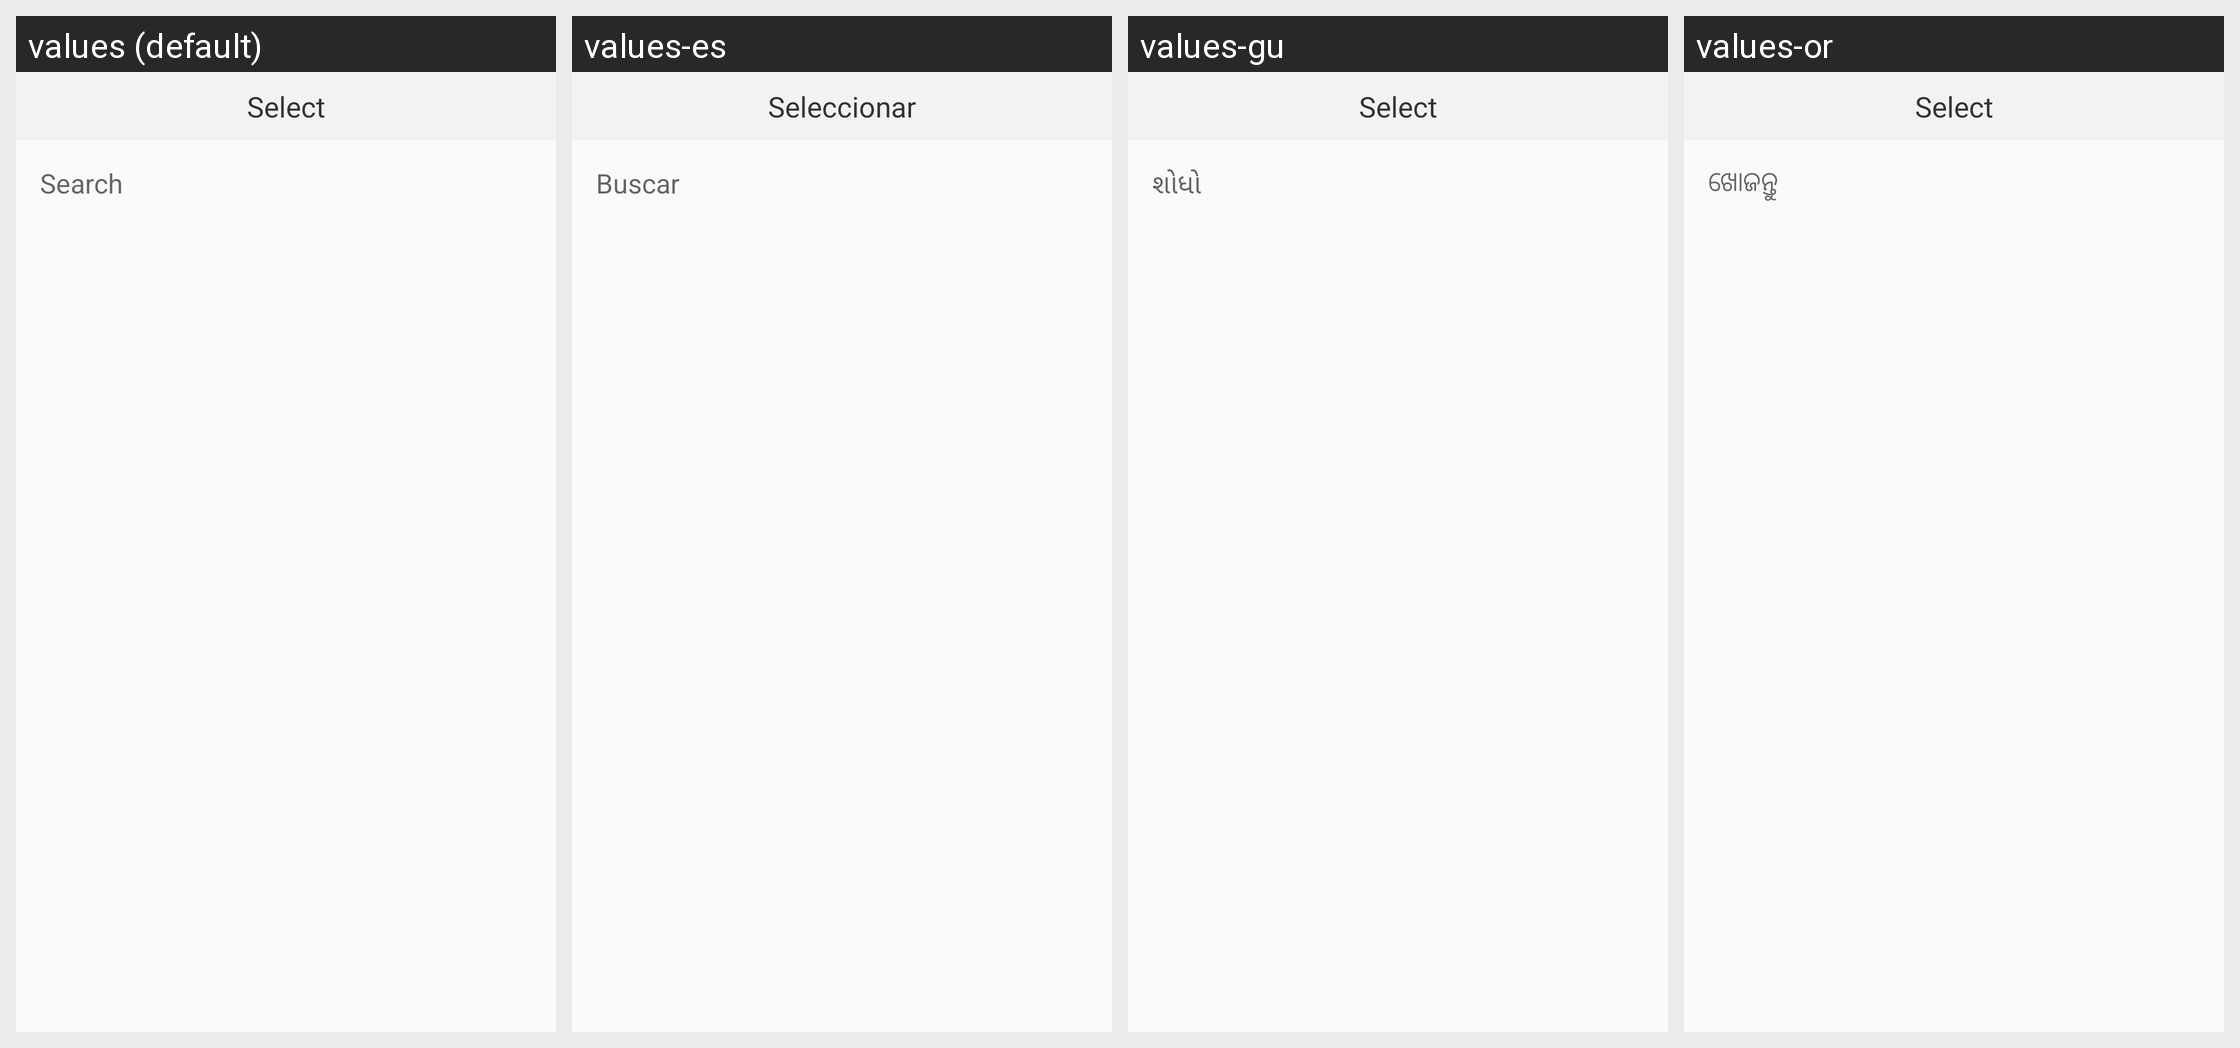

The same Android screen rendered under several of its app's locales, left to right. List the strings drawn on it with the default value and each locale's translation.
Android screen res/layout/country_picker.xml rendered under 4 locales, left to right: values (default), values-es, values-gu, values-or. Device: Nexus 5 (rendered at 1080×1920; each locale shown at half size, 540×960, under a caption strip naming it); theme AppTheme.
Other locales in the repository, not shown: values-am, values-ar, values-as, values-fr, values-hi, values-kn, values-ml, values-om, values-so, values-ta, values-te, values-ti.
Strings drawn on this screen, with the default value and each locale's value (text and hints the layout hard-codes, and strings that could not be matched under every locale, appear in the picture but are not listed):

select
  values: Select
  values-es: Seleccionar
  values-gu: Select
  values-or: Select

search
  values: Search
  values-es: Buscar
  values-gu: શોધો
  values-or: ଖୋଜନ୍ତୁ
